Run: headless pygame with SDL's dummy video driver; simulated clock (each Clock.tick advances the game by its frame time, no real sleeping); random seed 0; keys injected as events and as key.get_pressed() state; no mouse input.
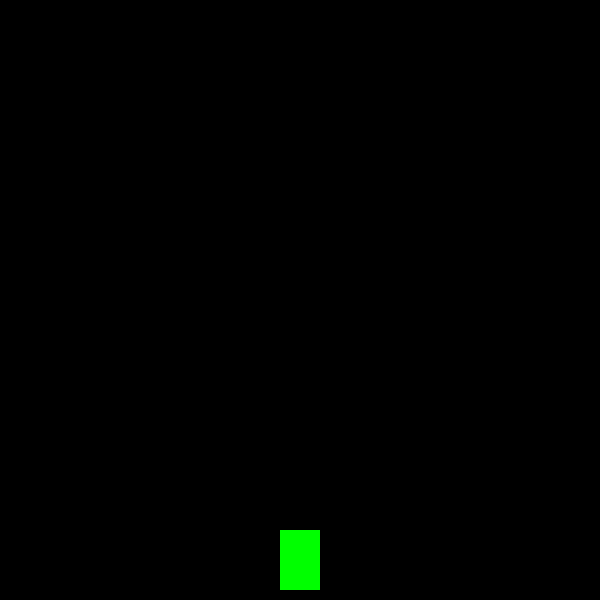
Frame 1 of 4 · flips 1–60 · no input
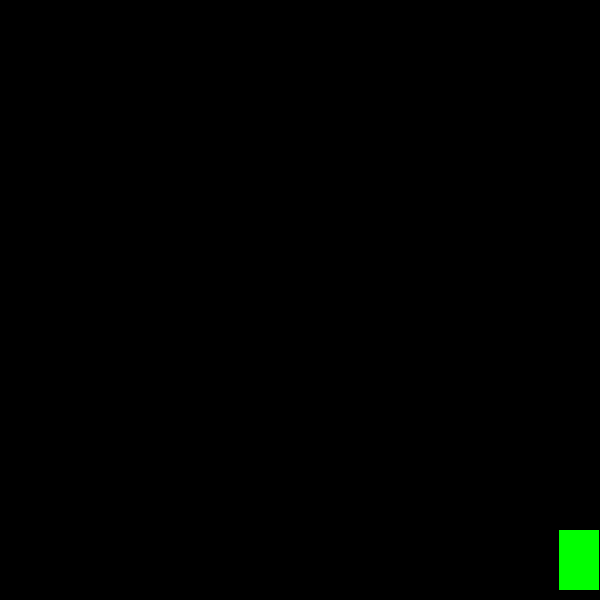
Frame 2 of 4 · flips 61–180 · tapped SPACE, RETURN · held RIGHT (→), D
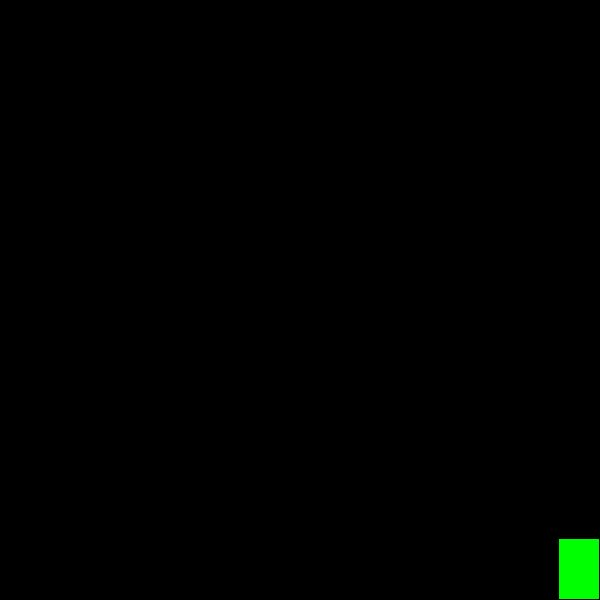
Frame 3 of 4 · flips 181–300 · held DOWN (↓), S
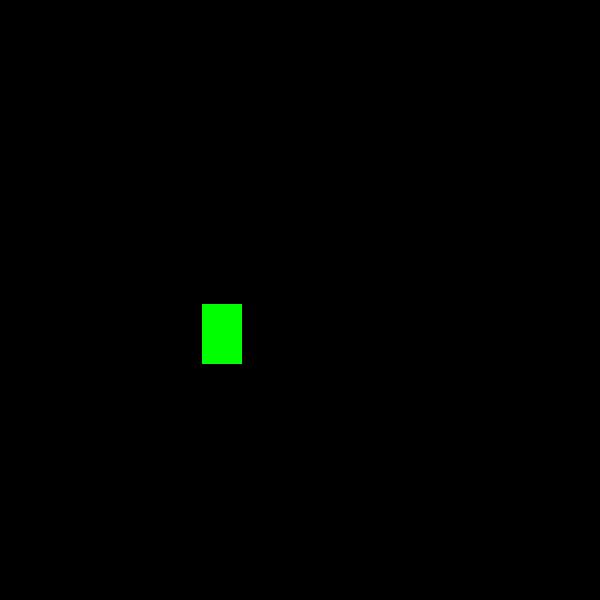
Frame 4 of 4 · flips 301–420 · held LEFT (←), A, UP (↑), W

The pygame program that drew these frames:

import pygame
import random

#Making a test file. Hopefully all of us can acsess this. Currently following some of the tutorial for KidsCanCode Pygame Shmup https://www.youtube.com/watch?v=nGufy7weyGY

# vars
Width = 600
Height = 600
Ship_Width = 40
Ship_Height = 60
Fps = 60

# Colours
White = (255, 255, 255)
Black = (0, 0, 0)
Red = (255, 0, 0)
Green = (0, 255, 0)
Blue = (0, 0, 255)
Ship_H_Acceleration = 1.15
Ship_H_Speed_Cap = 3
Ship_V_Acceleration = 1.15
Ship_V_Speed_Cap = 2

#Pygame Initialize
pygame.init()
pygame.mixer.init()

class Player(pygame.sprite.Sprite):
	def __init__(self):
		pygame.sprite.Sprite.__init__(self)
		self.image = pygame.Surface((Ship_Width,Ship_Height))
		self.image.fill(Green)
		self.rect = self.image.get_rect()
		self.rect.centerx = Width / 2
		self.rect.bottom = Height - 10
		self.speedx = 0
		self.speedy = 0

	def update(self):
		keystate = pygame.key.get_pressed()

		#Reset speed with no button
		if not keystate[pygame.K_LEFT] and not keystate[pygame.K_RIGHT]:
			self.speedx = 0
		if not keystate[pygame.K_UP] and not keystate[pygame.K_DOWN]:
			self.speedy = 0

		#Apply speed x
		if keystate[pygame.K_LEFT]:
			self.speedx -= Ship_H_Acceleration
		if keystate[pygame.K_RIGHT]:
			self.speedx += Ship_H_Acceleration

		#Apply speed y
		if keystate[pygame.K_UP]:
			self.speedy -= Ship_V_Acceleration
		if keystate[pygame.K_DOWN]:
			self.speedy += Ship_V_Acceleration

		#speedcap x
		#print(self.speedx)
		if self.speedx > Ship_H_Speed_Cap:
			self.speedx = Ship_H_Speed_Cap
		if self.speedx < -Ship_H_Speed_Cap:
			self.speedx = -Ship_H_Speed_Cap

		#speedcap y
		if self.speedy > Ship_V_Speed_Cap:
			self.speedy = Ship_V_Speed_Cap
		if self.speedy < -Ship_V_Speed_Cap:
			self.speedy = -Ship_V_Speed_Cap

		#Movement + boundary cap
		#print(self.rect)
		if (self.rect.x > 3 and self.speedx < 0) or (self.rect.x < Width - Ship_Width -3 and self.speedx > 0) :
			self.rect.x += self.speedx
		if (self.rect.y > 2 and self.speedy < 0) or (self.rect.y < Height - Ship_Height -2 and self.speedy > 0):
			self.rect.y += self.speedy

#stuff
screen = pygame.display.set_mode((Width, Height))
pygame.display.set_caption("Shmup test")
clock = pygame.time.Clock()
all_sprites = pygame.sprite.Group()
player = Player()
all_sprites.add(player)

def main():

	clock.tick(Fps)

	running = True
	while running:

		clock.tick(Fps)

		#Events
		for event in pygame.event.get():
			if event.type == pygame.QUIT:
				running = False

		all_sprites.update()
		screen.fill(Black)
		all_sprites.draw(screen)
		pygame.display.flip()


if __name__ == "__main__":
	main()

pygame.quit()
